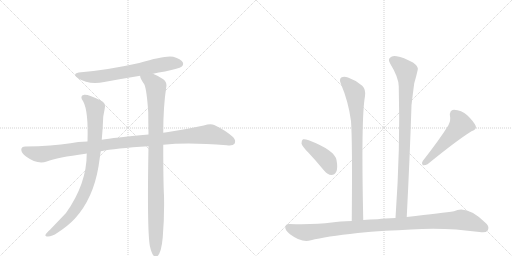
t = 0.00 s
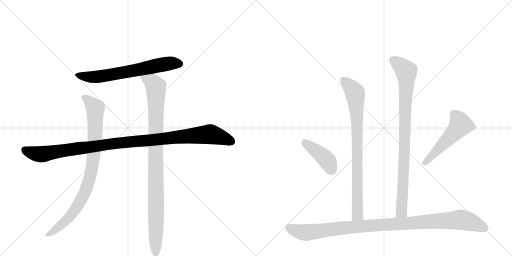
t = 1.66 s
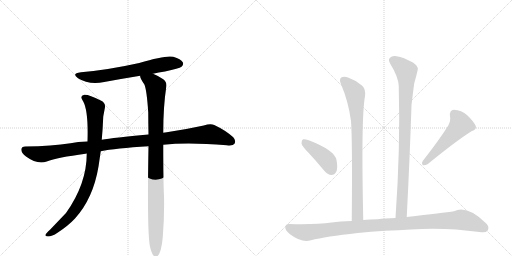
t = 3.31 s
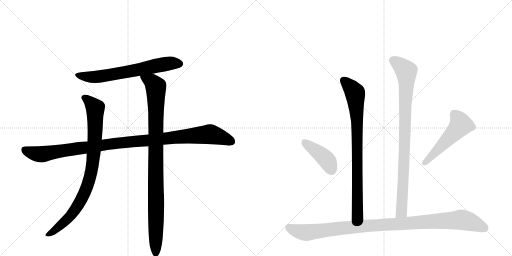
t = 4.97 s
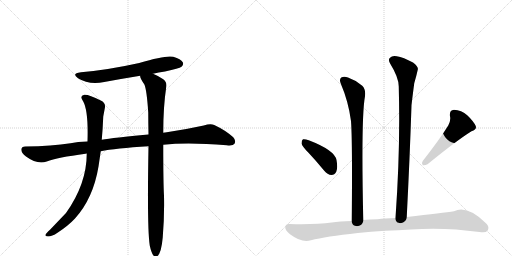
t = 6.63 s
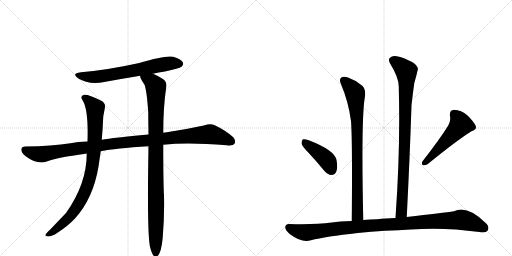
t = 8.28 s

The animated SVG that drew these frames (rendered in a browser with its animation timeline set to each time). Animation: 9 CSS @keyframes rules; one cycle of 8.28 s.

<svg version="1.1" viewBox="0 0 2048 1024" xmlns="http://www.w3.org/2000/svg">
  <g stroke="lightgray" stroke-dasharray="1,1" stroke-width="1" transform="scale(4, 4)">
    <line x1="0" y1="0" x2="256" y2="256"></line>
    <line x1="256" y1="0" x2="0" y2="256"></line>
    <line x1="128" y1="0" x2="128" y2="256"></line>
    <line x1="0" y1="128" x2="256" y2="128"></line>
    <line x1="256" y1="0" x2="512" y2="256"></line>
    <line x1="512" y1="0" x2="256" y2="256"></line>
    <line x1="384" y1="0" x2="384" y2="256"></line>
    <line x1="256" y1="128" x2="512" y2="128"></line>
  </g>
<g transform="scale(1, -1) translate(0, -850)">
   <style type="text/css">
    @keyframes keyframes0 {
      from {
       stroke: black;
       stroke-dashoffset: 666;
       stroke-width: 128;
       }
       68% {
       animation-timing-function: step-end;
       stroke: black;
       stroke-dashoffset: 0;
       stroke-width: 128;
       }
       to {
       stroke: black;
       stroke-width: 1024;
       }
       }
       #make-me-a-hanzi-animation-0 {
         animation: keyframes0 0.791992s both;
         animation-delay: 0.000000s;
         animation-timing-function: linear;
       }
    @keyframes keyframes1 {
      from {
       stroke: black;
       stroke-dashoffset: 1097;
       stroke-width: 128;
       }
       78% {
       animation-timing-function: step-end;
       stroke: black;
       stroke-dashoffset: 0;
       stroke-width: 128;
       }
       to {
       stroke: black;
       stroke-width: 1024;
       }
       }
       #make-me-a-hanzi-animation-1 {
         animation: keyframes1 1.142741s both;
         animation-delay: 0.791992s;
         animation-timing-function: linear;
       }
    @keyframes keyframes2 {
      from {
       stroke: black;
       stroke-dashoffset: 885;
       stroke-width: 128;
       }
       74% {
       animation-timing-function: step-end;
       stroke: black;
       stroke-dashoffset: 0;
       stroke-width: 128;
       }
       to {
       stroke: black;
       stroke-width: 1024;
       }
       }
       #make-me-a-hanzi-animation-2 {
         animation: keyframes2 0.970215s both;
         animation-delay: 1.934733s;
         animation-timing-function: linear;
       }
    @keyframes keyframes3 {
      from {
       stroke: black;
       stroke-dashoffset: 993;
       stroke-width: 128;
       }
       76% {
       animation-timing-function: step-end;
       stroke: black;
       stroke-dashoffset: 0;
       stroke-width: 128;
       }
       to {
       stroke: black;
       stroke-width: 1024;
       }
       }
       #make-me-a-hanzi-animation-3 {
         animation: keyframes3 1.058105s both;
         animation-delay: 2.904948s;
         animation-timing-function: linear;
       }
    @keyframes keyframes4 {
      from {
       stroke: black;
       stroke-dashoffset: 832;
       stroke-width: 128;
       }
       73% {
       animation-timing-function: step-end;
       stroke: black;
       stroke-dashoffset: 0;
       stroke-width: 128;
       }
       to {
       stroke: black;
       stroke-width: 1024;
       }
       }
       #make-me-a-hanzi-animation-4 {
         animation: keyframes4 0.927083s both;
         animation-delay: 3.963053s;
         animation-timing-function: linear;
       }
    @keyframes keyframes5 {
      from {
       stroke: black;
       stroke-dashoffset: 910;
       stroke-width: 128;
       }
       75% {
       animation-timing-function: step-end;
       stroke: black;
       stroke-dashoffset: 0;
       stroke-width: 128;
       }
       to {
       stroke: black;
       stroke-width: 1024;
       }
       }
       #make-me-a-hanzi-animation-5 {
         animation: keyframes5 0.990560s both;
         animation-delay: 4.890137s;
         animation-timing-function: linear;
       }
    @keyframes keyframes6 {
      from {
       stroke: black;
       stroke-dashoffset: 416;
       stroke-width: 128;
       }
       58% {
       animation-timing-function: step-end;
       stroke: black;
       stroke-dashoffset: 0;
       stroke-width: 128;
       }
       to {
       stroke: black;
       stroke-width: 1024;
       }
       }
       #make-me-a-hanzi-animation-6 {
         animation: keyframes6 0.588542s both;
         animation-delay: 5.880697s;
         animation-timing-function: linear;
       }
    @keyframes keyframes7 {
      from {
       stroke: black;
       stroke-dashoffset: 519;
       stroke-width: 128;
       }
       63% {
       animation-timing-function: step-end;
       stroke: black;
       stroke-dashoffset: 0;
       stroke-width: 128;
       }
       to {
       stroke: black;
       stroke-width: 1024;
       }
       }
       #make-me-a-hanzi-animation-7 {
         animation: keyframes7 0.672363s both;
         animation-delay: 6.469238s;
         animation-timing-function: linear;
       }
    @keyframes keyframes8 {
      from {
       stroke: black;
       stroke-dashoffset: 1051;
       stroke-width: 128;
       }
       77% {
       animation-timing-function: step-end;
       stroke: black;
       stroke-dashoffset: 0;
       stroke-width: 128;
       }
       to {
       stroke: black;
       stroke-width: 1024;
       }
       }
       #make-me-a-hanzi-animation-8 {
         animation: keyframes8 1.105306s both;
         animation-delay: 7.141602s;
         animation-timing-function: linear;
       }
</style>
<path d="M 612 555 Q 634 561 660 564 Q 717 576 726 583 Q 736 592 731 601 Q 724 614 693 623 Q 663 630 557 598 Q 431 570 324 561 Q 284 557 312 537 Q 355 510 417 522 Q 487 535 561 547 L 612 555 Z" fill="lightgray"></path> 
<path d="M 653 271 Q 752 281 907 269 Q 932 266 938 275 Q 945 288 933 301 Q 902 329 857 350 Q 842 357 815 348 Q 742 332 667 321 Q 660 321 653 319 L 594 312 Q 453 299 407 291 L 350 284 Q 310 283 282 277 Q 209 265 101 264 Q 86 264 85 252 Q 85 239 104 224 Q 149 191 187 204 Q 229 220 342 235 Q 343 236 347 236 L 403 245 Q 460 257 594 265 L 653 271 Z" fill="lightgray"></path> 
<path d="M 407 291 Q 411 334 413 384 L 419 416 Q 425 438 403 448 Q 354 473 337 471 Q 316 467 333 444 Q 354 405 350 284 L 347 236 Q 347 115 264 -2 L 200 -69 Q 185 -82 182 -89 Q 179 -96 192 -96 Q 208 -96 230 -81 Q 273 -53 300 -24 Q 373 57 394 184 L 403 245 L 407 291 Z" fill="lightgray"></path> 
<path d="M 599 -132 Q 605 -160 613 -171 Q 619 -178 627 -176 Q 645 -167 651 -99 Q 658 -15 656 67 Q 653 118 653 271 L 653 319 Q 653 424 665 502 Q 669 521 653 533 Q 628 549 612 555 C 585 568 551 575 561 547 Q 558 540 577 513 Q 587 492 593 400 Q 593 360 594 312 L 594 265 Q 588 -62 599 -132 Z" fill="lightgray"></path> 
<path d="M 1453 -30 Q 1444 381 1460 465 Q 1464 492 1449 507 Q 1424 529 1392 540 Q 1376 547 1365 540 Q 1356 533 1363 516 Q 1394 443 1404 366 Q 1410 287 1407 -34 C 1407 -64 1454 -60 1453 -30 Z" fill="lightgray"></path> 
<path d="M 1627 -18 Q 1639 216 1646 429 Q 1652 481 1657 517 Q 1666 548 1671 571 Q 1675 583 1652 600 Q 1613 621 1587 625 Q 1569 629 1560 619 Q 1551 612 1561 595 Q 1595 540 1595 504 Q 1602 260 1582 -22 C 1580 -52 1625 -48 1627 -18 Z" fill="lightgray"></path> 
<path d="M 1234 239 Q 1265 206 1297 167 Q 1310 151 1326 150 Q 1338 150 1345 163 Q 1352 178 1346 210 Q 1339 249 1235 289 Q 1219 295 1212 293 Q 1206 289 1206 276 Q 1209 264 1234 239 Z" fill="lightgray"></path> 
<path d="M 1793 348 Q 1759 293 1691 206 Q 1684 197 1691 189 Q 1701 188 1710 193 Q 1828 289 1886 325 Q 1908 332 1903 346 Q 1894 365 1870 388 Q 1845 410 1816 411 Q 1797 410 1800 385 Q 1804 369 1793 348 Z" fill="lightgray"></path> 
<path d="M 1541 -73 Q 1593 -72 1644 -68 Q 1776 -58 1918 -78 Q 1943 -82 1950 -73 Q 1959 -58 1946 -45 Q 1870 31 1816 5 Q 1774 -1 1627 -18 L 1582 -22 Q 1539 -23 1510 -27 Q 1479 -28 1453 -30 L 1407 -34 Q 1358 -35 1327 -40 Q 1260 -49 1158 -46 Q 1143 -45 1141 -58 Q 1140 -71 1160 -87 Q 1208 -123 1244 -111 Q 1302 -96 1431 -82 Q 1482 -76 1541 -73 Z" fill="lightgray"></path> 
      <clipPath id="make-me-a-hanzi-clip-0">
      <path d="M 612 555 Q 634 561 660 564 Q 717 576 726 583 Q 736 592 731 601 Q 724 614 693 623 Q 663 630 557 598 Q 431 570 324 561 Q 284 557 312 537 Q 355 510 417 522 Q 487 535 561 547 L 612 555 Z" fill="lightgray"></path>
      </clipPath>
      <path clip-path="url(#make-me-a-hanzi-clip-0)" d="M 315 551 L 338 544 L 390 543 L 634 590 L 694 598 L 719 595 " fill="none" id="make-me-a-hanzi-animation-0" stroke-dasharray="538 1076" stroke-linecap="round"></path>

      <clipPath id="make-me-a-hanzi-clip-1">
      <path d="M 653 271 Q 752 281 907 269 Q 932 266 938 275 Q 945 288 933 301 Q 902 329 857 350 Q 842 357 815 348 Q 742 332 667 321 Q 660 321 653 319 L 594 312 Q 453 299 407 291 L 350 284 Q 310 283 282 277 Q 209 265 101 264 Q 86 264 85 252 Q 85 239 104 224 Q 149 191 187 204 Q 229 220 342 235 Q 343 236 347 236 L 403 245 Q 460 257 594 265 L 653 271 Z" fill="lightgray"></path>
      </clipPath>
      <path clip-path="url(#make-me-a-hanzi-clip-1)" d="M 98 251 L 125 239 L 166 233 L 445 275 L 833 313 L 889 300 L 926 284 " fill="none" id="make-me-a-hanzi-animation-1" stroke-dasharray="969 1938" stroke-linecap="round"></path>

      <clipPath id="make-me-a-hanzi-clip-2">
      <path d="M 407 291 Q 411 334 413 384 L 419 416 Q 425 438 403 448 Q 354 473 337 471 Q 316 467 333 444 Q 354 405 350 284 L 347 236 Q 347 115 264 -2 L 200 -69 Q 185 -82 182 -89 Q 179 -96 192 -96 Q 208 -96 230 -81 Q 273 -53 300 -24 Q 373 57 394 184 L 403 245 L 407 291 Z" fill="lightgray"></path>
      </clipPath>
      <path clip-path="url(#make-me-a-hanzi-clip-2)" d="M 339 457 L 356 447 L 381 417 L 378 270 L 357 132 L 332 66 L 281 -15 L 216 -73 L 190 -88 " fill="none" id="make-me-a-hanzi-animation-2" stroke-dasharray="757 1514" stroke-linecap="round"></path>

      <clipPath id="make-me-a-hanzi-clip-3">
      <path d="M 599 -132 Q 605 -160 613 -171 Q 619 -178 627 -176 Q 645 -167 651 -99 Q 658 -15 656 67 Q 653 118 653 271 L 653 319 Q 653 424 665 502 Q 669 521 653 533 Q 628 549 612 555 C 585 568 551 575 561 547 Q 558 540 577 513 Q 587 492 593 400 Q 593 360 594 312 L 594 265 Q 588 -62 599 -132 Z" fill="lightgray"></path>
      </clipPath>
      <path clip-path="url(#make-me-a-hanzi-clip-3)" d="M 568 544 L 608 521 L 623 501 L 623 -165 " fill="none" id="make-me-a-hanzi-animation-3" stroke-dasharray="865 1730" stroke-linecap="round"></path>

      <clipPath id="make-me-a-hanzi-clip-4">
      <path d="M 1453 -30 Q 1444 381 1460 465 Q 1464 492 1449 507 Q 1424 529 1392 540 Q 1376 547 1365 540 Q 1356 533 1363 516 Q 1394 443 1404 366 Q 1410 287 1407 -34 C 1407 -64 1454 -60 1453 -30 Z" fill="lightgray"></path>
      </clipPath>
      <path clip-path="url(#make-me-a-hanzi-clip-4)" d="M 1375 529 L 1419 480 L 1424 437 L 1431 9 L 1428 -12 L 1414 -22 " fill="none" id="make-me-a-hanzi-animation-4" stroke-dasharray="704 1408" stroke-linecap="round"></path>

      <clipPath id="make-me-a-hanzi-clip-5">
      <path d="M 1627 -18 Q 1639 216 1646 429 Q 1652 481 1657 517 Q 1666 548 1671 571 Q 1675 583 1652 600 Q 1613 621 1587 625 Q 1569 629 1560 619 Q 1551 612 1561 595 Q 1595 540 1595 504 Q 1602 260 1582 -22 C 1580 -52 1625 -48 1627 -18 Z" fill="lightgray"></path>
      </clipPath>
      <path clip-path="url(#make-me-a-hanzi-clip-5)" d="M 1573 608 L 1625 566 L 1626 549 L 1607 8 L 1589 -14 " fill="none" id="make-me-a-hanzi-animation-5" stroke-dasharray="782 1564" stroke-linecap="round"></path>

      <clipPath id="make-me-a-hanzi-clip-6">
      <path d="M 1234 239 Q 1265 206 1297 167 Q 1310 151 1326 150 Q 1338 150 1345 163 Q 1352 178 1346 210 Q 1339 249 1235 289 Q 1219 295 1212 293 Q 1206 289 1206 276 Q 1209 264 1234 239 Z" fill="lightgray"></path>
      </clipPath>
      <path clip-path="url(#make-me-a-hanzi-clip-6)" d="M 1217 285 L 1303 215 L 1325 171 " fill="none" id="make-me-a-hanzi-animation-6" stroke-dasharray="288 576" stroke-linecap="round"></path>

      <clipPath id="make-me-a-hanzi-clip-7">
      <path d="M 1793 348 Q 1759 293 1691 206 Q 1684 197 1691 189 Q 1701 188 1710 193 Q 1828 289 1886 325 Q 1908 332 1903 346 Q 1894 365 1870 388 Q 1845 410 1816 411 Q 1797 410 1800 385 Q 1804 369 1793 348 Z" fill="lightgray"></path>
      </clipPath>
      <path clip-path="url(#make-me-a-hanzi-clip-7)" d="M 1817 392 L 1835 372 L 1843 351 L 1696 196 " fill="none" id="make-me-a-hanzi-animation-7" stroke-dasharray="391 782" stroke-linecap="round"></path>

      <clipPath id="make-me-a-hanzi-clip-8">
      <path d="M 1541 -73 Q 1593 -72 1644 -68 Q 1776 -58 1918 -78 Q 1943 -82 1950 -73 Q 1959 -58 1946 -45 Q 1870 31 1816 5 Q 1774 -1 1627 -18 L 1582 -22 Q 1539 -23 1510 -27 Q 1479 -28 1453 -30 L 1407 -34 Q 1358 -35 1327 -40 Q 1260 -49 1158 -46 Q 1143 -45 1141 -58 Q 1140 -71 1160 -87 Q 1208 -123 1244 -111 Q 1302 -96 1431 -82 Q 1482 -76 1541 -73 Z" fill="lightgray"></path>
      </clipPath>
      <path clip-path="url(#make-me-a-hanzi-clip-8)" d="M 1155 -59 L 1182 -72 L 1231 -80 L 1432 -56 L 1846 -29 L 1887 -39 L 1938 -62 " fill="none" id="make-me-a-hanzi-animation-8" stroke-dasharray="923 1846" stroke-linecap="round"></path>

</g>
</svg>
